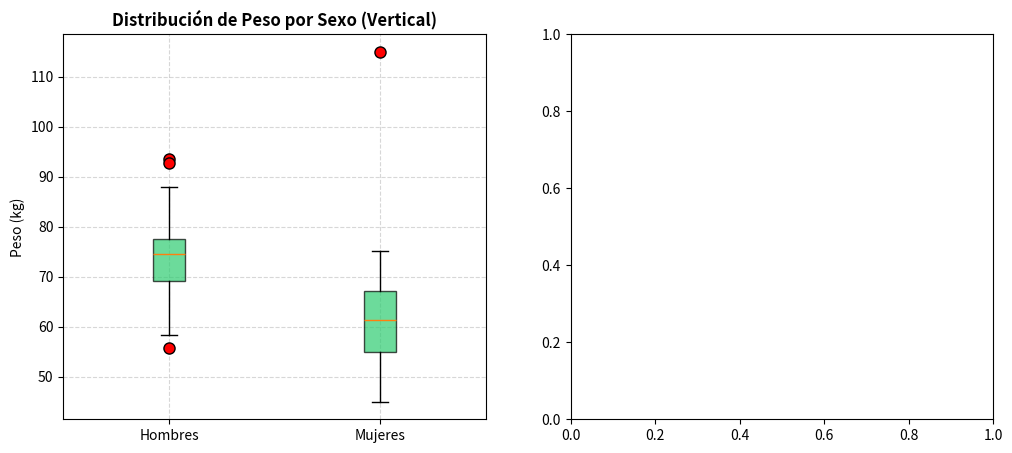

Python code for this plot: (Note: this script raises an exception after producing the figure.)
import numpy as np
import matplotlib.pyplot as plt

# Dataset sintético de pesos de estudiantes (en kg) con valores atípicos inducidos
np.random.seed(101)
pesos_hombres = np.random.normal(loc=72, scale=8, size=40)
pesos_mujeres = np.random.normal(loc=60, scale=7, size=40)

# Introducción de un outlier extremo en la muestra de mujeres
pesos_mujeres = np.append(pesos_mujeres, [115.0]) # Outlier extremo

# Función artesanal para calcular las 4 barreras de Tukey
def calcular_barreras_tukey(datos):
    q1, q3 = np.percentile(datos, [25, 75])
    rq = q3 - q1
    lii = q1 - 1.5 * rq
    lis = q3 + 1.5 * rq
    lei = q1 - 3.0 * rq
    les = q3 + 3.0 * rq
    return q1, q3, rq, lii, lis, lei, les

q1_m, q3_m, rq_m, lii_m, lis_m, lei_m, les_m = calcular_barreras_tukey(pesos_mujeres)

print("=== BARRERAS DE TUKEY EN MUESTRA DE PESOS (MUJERES) ===")
print(f"• Q1 = {q1_m:.2f} kg, Mediana = {np.median(pesos_mujeres):.2f} kg, Q3 = {q3_m:.2f} kg (RQ = {rq_m:.2f} kg)")
print(f"• Barrera Interior Superior (LIS): {lis_m:.2f} kg")
print(f"• Barrera Exterior Superior (LES): {les_m:.2f} kg")

outliers_mod = pesos_mujeres[(pesos_mujeres > lis_m) & (pesos_mujeres <= les_m)]
outliers_ext = pesos_mujeres[pesos_mujeres > les_m]
print(f"• Atípicos Moderados: {outliers_mod.tolist()}")
print(f"• Atípicos Extremos:  {outliers_ext.tolist()}")

# Trazado de Boxplots comparativos por Sexo (Verticales y Horizontales)
fig, axs = plt.subplots(1, 2, figsize=(12, 5))

# Boxplot Vertical Agrupado
axs[0].boxplot([pesos_hombres, pesos_mujeres], tick_labels=['Hombres', 'Mujeres'], patch_artist=True,
               boxprops=dict(facecolor='#2ecc71', alpha=0.7),
               flierprops=dict(marker='o', markerfacecolor='red', markersize=8))
axs[0].set_title('Distribución de Peso por Sexo (Vertical)', fontweight='bold')
axs[0].set_ylabel('Peso (kg)')
axs[0].grid(True, ls='--', alpha=0.5)

# Boxplot Horizontal
axs[1].boxplot([pesos_hombres, pesos_mujeres], orientation='horizontal', tick_labels=['Hombres', 'Mujeres'], patch_artist=True,
               boxprops=dict(facecolor='#3498db', alpha=0.7),
               flierprops=dict(marker='s', markerfacecolor='red', markersize=8))

axs[1].set_title('Distribución de Peso por Sexo (Horizontal)', fontweight='bold')
axs[1].set_xlabel('Peso (kg)')
axs[1].grid(True, ls='--', alpha=0.5)

plt.tight_layout()
plt.show()


import numpy as np
import scipy.stats as stats
import matplotlib.pyplot as plt

# Implementación del Test de Grubbs en Python
def test_grubbs(datos, alpha=0.05):
    n = len(datos)
    media = np.mean(datos)
    std = np.std(datos, ddof=1)
    dev_max = np.max(np.abs(datos - media))
    g_stat = dev_max / std
    
    t_crit = stats.t.ppf(1 - alpha / (2 * n), df=n - 2)
    g_crit = ((n - 1) / np.sqrt(n)) * np.sqrt(t_crit**2 / (n - 2 + t_crit**2))
    
    return g_stat, g_crit, g_stat > g_crit

# Demostración del Test de Grubbs
muestra_test = np.array([10.1, 10.5, 9.8, 10.2, 10.4, 9.9, 10.3, 28.5]) # 28.5 es outlier
g_calc, g_crit, es_outlier = test_grubbs(muestra_test)
print(f"=== TEST DE GRUBBS PARA DETECCIÓN DE OUTLIERS ===")
print(f"• Estadístico G calculado: {g_calc:.4f}")
print(f"• Valor Crítico G_crit (alpha=0.05): {g_crit:.4f}")
print(f"• ¿Se rechaza la hipótesis nula de ausencia de outliers?: {es_outlier}")

# --- SIMULACIÓN DE ATÍPICOS EN SERIES TEMPORALES (AO, IO, LS, TC) ---
np.random.seed(42)
T = 100
t_axis = np.arange(T)

# Serie AR(1) base: y_t = 0.7 y_{t-1} + e_t
e = np.random.normal(0, 1, size=T)
y_base = np.zeros(T)
for t in range(1, T):
    y_base[t] = 0.7 * y_base[t-1] + e[t]

# Inyección de los 4 atípicos
y_ao = y_base.copy(); y_ao[30] += 8.0                          # Additive Outlier en t=30
y_ls = y_base.copy(); y_ls[50:] += 6.0                         # Level Shift a partir de t=50
y_tc = y_base.copy()
for t in range(70, T):
    y_tc[t] += 7.0 * (0.85 ** (t - 70))                        # Temporary Change en t=70

# Visualización de los 4 tipos de atípicos en Series Temporales
fig, axs = plt.subplots(3, 1, figsize=(12, 7), sharex=True)

axs[0].plot(t_axis, y_ao, color='#e74c3c', label='Serie con AO (Additive Outlier en t=30)')
axs[0].axvline(30, color='black', ls='--')
axs[0].legend(loc='upper left'); axs[0].grid(True, ls='--', alpha=0.5)

axs[1].plot(t_axis, y_ls, color='#2ecc71', label='Serie con LS (Level Shift a partir de t=50)')
axs[1].axvline(50, color='black', ls='--')
axs[1].legend(loc='upper left'); axs[1].grid(True, ls='--', alpha=0.5)

axs[2].plot(t_axis, y_tc, color='#9b59b6', label='Serie con TC (Temporary Change en t=70)')
axs[2].axvline(70, color='black', ls='--')
axs[2].legend(loc='upper left'); axs[2].grid(True, ls='--', alpha=0.5)

plt.suptitle('Tipologías Principales de Atípicos en Series Temporales', fontsize=12, fontweight='bold')
plt.xlabel('Tiempo $t$')
plt.tight_layout()
plt.show()


import numpy as np
import scipy.stats as stats
import matplotlib.pyplot as plt

# Dataset oficial OCDE (1985): Tasas de incremento de precios al consumo (%)
ocde_data = np.array([2.2, 7.6, 2.9, 4.6, 4.1, 3.9, 7.4, 3.2, 5.1, 5.3, 20.1, 2.3, 5.5, 32.7, 9.1, 1.7, 3.2, 5.8, 16.3, 15.9, 5.9, 6.7, 3.4, 40.5])

# Aplicación de la transformación no lineal Logarítmica Y = ln(X)
ocde_log = np.log(ocde_data)

# Coeficientes de asimetría de Fisher
g1_orig = stats.skew(ocde_data)
g1_log = stats.skew(ocde_log)

print("=== ESTUDIO DE SIMETRIZACIÓN NO LINEAL (OCDE 1985) ===")
print(f"• Asimetría de Fisher Original g1(X):     {g1_orig:+.4f} (Asimetría Positiva Fuerte)")
print(f"• Asimetría de Fisher Transformada g1(ln X): {g1_log:+.4f} (Cercana a la Simetría)")

# Demostración de la preservación de orden en la mediana
med_orig = np.median(ocde_data)
med_log_directa = np.median(ocde_log)
med_log_transformada = np.log(med_orig)

assert np.isclose(med_log_directa, med_log_transformada, atol=0.05)
print(f"[PRESERVACIÓN DE ORDEN] ln(Mediana(X)) = ln({med_orig:.2f}) = {med_log_transformada:.4f} == Mediana(ln X) = {med_log_directa:.4f} (Diferencia AM-GM en N par)")



# Visualización comparativa de Histogramas y Boxplots
fig, axs = plt.subplots(2, 2, figsize=(12, 8))

# 1. Histograma Original
axs[0, 0].hist(ocde_data, bins=8, color='#e74c3c', alpha=0.7)
axs[0, 0].set_title(f'Histograma Original $X$ ($g_1 = {g1_orig:.2f}$)', fontweight='bold')
axs[0, 0].grid(True, ls='--', alpha=0.5)

# 2. Histograma Logarítmico
axs[0, 1].hist(ocde_log, bins=8, color='#2ecc71', alpha=0.7)
axs[0, 1].set_title(fr'Histograma Transformado $\ln(X)$ ($g_1 = {g1_log:.2f}$)', fontweight='bold')
axs[0, 1].grid(True, ls='--', alpha=0.5)

# 3. Boxplot Original
axs[1, 0].boxplot(ocde_data, orientation='horizontal', patch_artist=True, boxprops=dict(facecolor='#e74c3c', alpha=0.7))
axs[1, 0].set_title('Boxplot Original (Presenta Atípicos)', fontweight='bold')
axs[1, 0].grid(True, ls='--', alpha=0.5)

# 4. Boxplot Logarítmico
axs[1, 1].boxplot(ocde_log, orientation='horizontal', patch_artist=True, boxprops=dict(facecolor='#2ecc71', alpha=0.7))
axs[1, 1].set_title(r'Boxplot Transformado $\ln(X)$ (Sin Atípicos)', fontweight='bold')
axs[1, 1].grid(True, ls='--', alpha=0.5)

plt.tight_layout()
plt.show()


import numpy as np
import matplotlib.pyplot as plt

# Simulación de Monte Carlo para verificar el Teorema del Cambio de Variable
np.random.seed(42)
n_muestras = 100000

# Variable original X ~ Uniforme(0, 1)
x_sim = np.random.uniform(0.0, 1.0, size=n_muestras)

# Transformación Y = g(X) = X^2
y_sim = x_sim**2

# Malla para evaluar la densidad analítica f_Y(y) = 1 / (2 * sqrt(y))
y_grid = np.linspace(0.005, 0.995, 500)
fy_analitica = 1.0 / (2.0 * np.sqrt(y_grid))

# Visualización del Histograma Muestral vs Densidad Analítica Derivada
plt.figure(figsize=(9, 5))
plt.hist(y_sim, bins=80, density=True, alpha=0.6, color='#9b59b6', label='Histograma Empírico $Y = X^2$')
plt.plot(y_grid, fy_analitica, color='red', linewidth=2.5, label=r'Densidad Analítica $f_Y(y) = \frac{1}{2\sqrt{y}}$')

plt.title(r'Demostración del Teorema del Cambio de Variable para $Y = X^2$', fontsize=12, fontweight='bold')
plt.xlabel('Valor de $y$', fontsize=10)
plt.ylabel('Densidad $f_Y(y)$', fontsize=10)
plt.ylim(0, 5)
plt.grid(True, ls='--', alpha=0.5)
plt.legend(loc='upper right')
plt.tight_layout()
plt.show()

print("=== DEMOSTRACIÓN EXITOSA DEL TEOREMA DEL CAMBIO DE VARIABLE ===")
